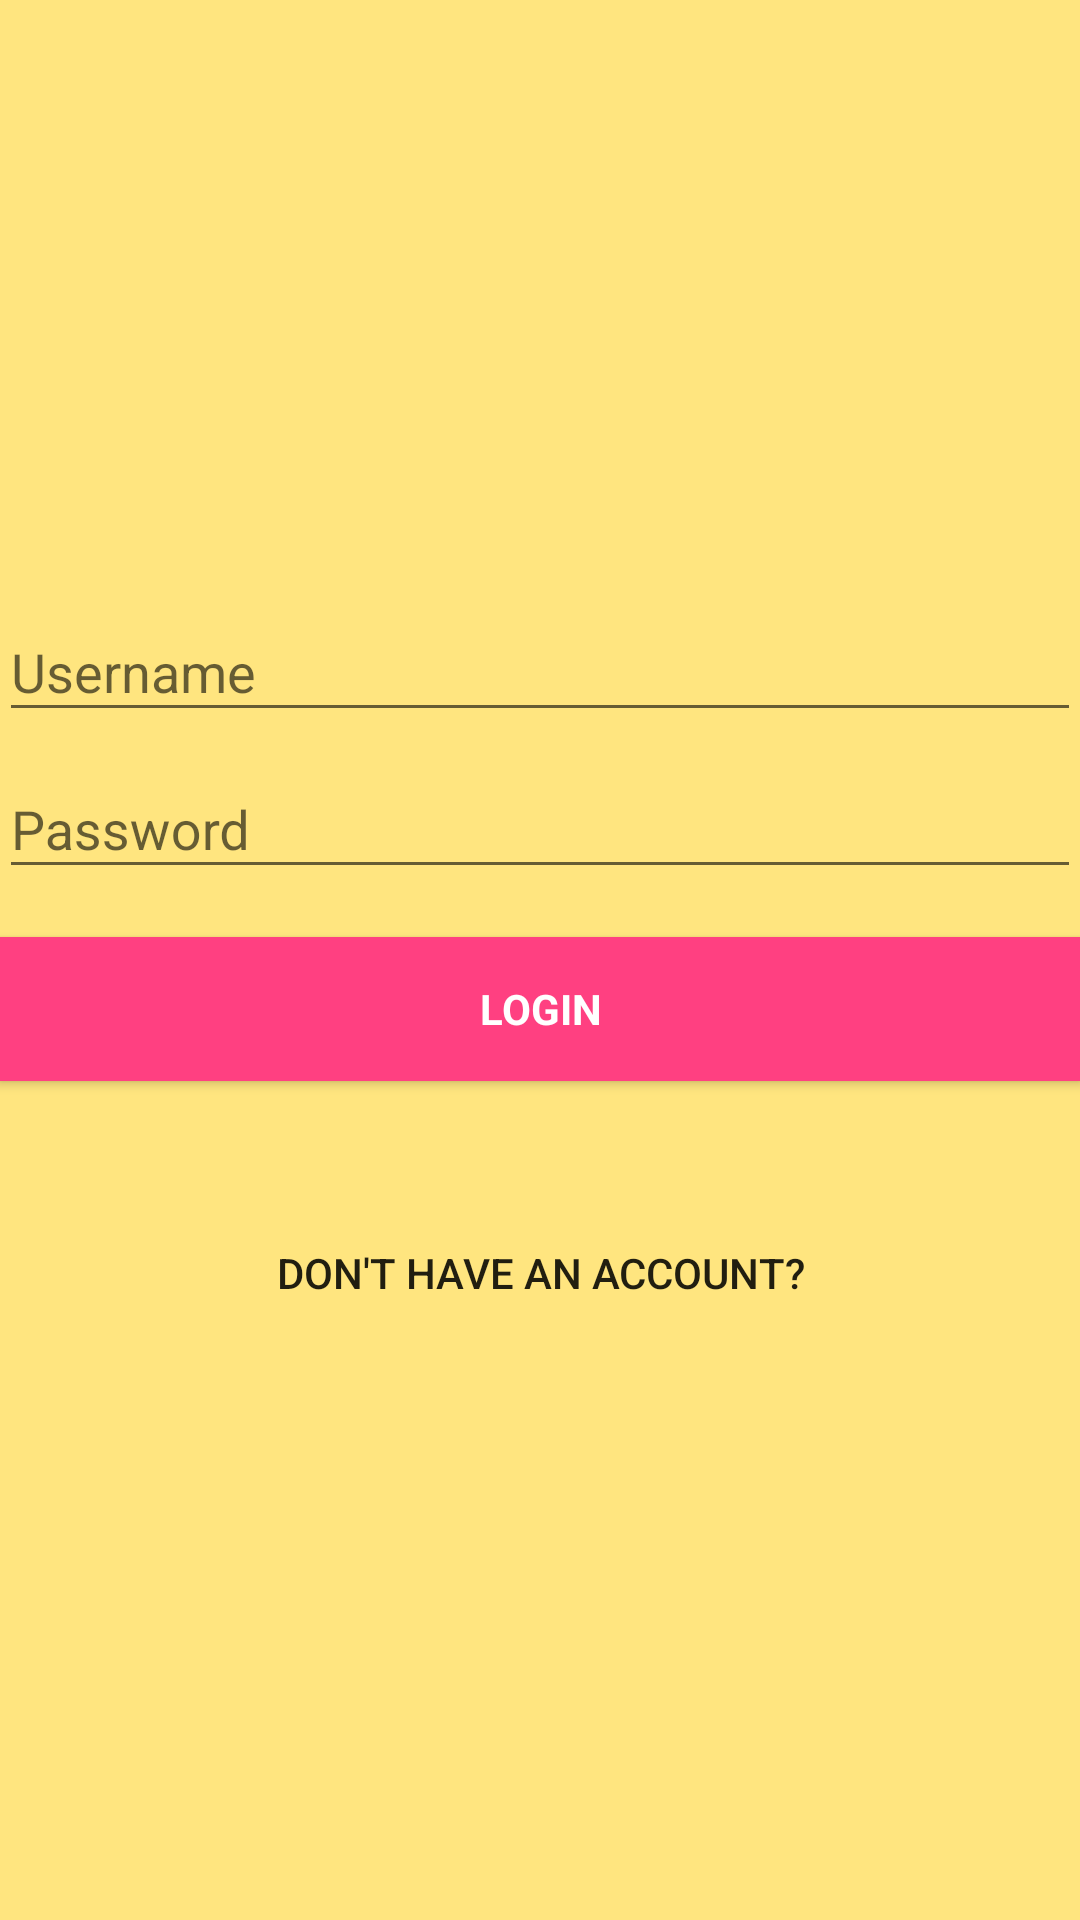

Reconstruct the res/layout file that produces this screen, plus the resources it refers to.
<!-- AndroidManifest.xml: application theme AppTheme -->
<!-- res/layout/activity_login.xml -->
<LinearLayout xmlns:android="http://schemas.android.com/apk/res/android"
    xmlns:tools="http://schemas.android.com/tools"
    android:layout_width="match_parent"
    android:layout_height="match_parent"
    android:gravity="center_vertical|center_horizontal"
    android:orientation="vertical"
    android:paddingBottom="@dimen/activity_vertical_margin"
    android:paddingLeft="@dimen/activity_horizontal_margin"
    android:paddingRight="@dimen/activity_horizontal_margin"
    android:paddingTop="@dimen/activity_vertical_margin"
    android:background="@color/splashBackground"
    tools:context="apps.codecamp.biodiversity.LoginScreen">

    
    <ProgressBar
        android:id="@+id/login_progress"
        style="?android:attr/progressBarStyleLarge"
        android:layout_width="wrap_content"
        android:layout_height="wrap_content"
        android:layout_marginBottom="8dp"
        android:visibility="gone" />

    <ScrollView
        android:id="@+id/login_form"
        android:layout_width="match_parent"
        android:layout_height="wrap_content"
        android:layout_gravity="center">

        <LinearLayout
            android:id="@+id/email_login_form"
            android:layout_width="match_parent"
            android:layout_height="wrap_content"
            android:orientation="vertical"
            android:gravity="bottom">

            <android.support.design.widget.TextInputLayout
                android:layout_width="match_parent"
                android:layout_height="wrap_content">

                <AutoCompleteTextView
                    android:id="@+id/email"
                    android:layout_width="match_parent"
                    android:layout_height="wrap_content"
                    android:hint="@string/prompt_email"
                    android:inputType="textEmailAddress"
                    android:maxLines="1"
                    android:singleLine="true" />

            </android.support.design.widget.TextInputLayout>

            <android.support.design.widget.TextInputLayout
                android:layout_width="match_parent"
                android:layout_height="wrap_content">

                <EditText
                    android:id="@+id/password"
                    android:layout_width="match_parent"
                    android:layout_height="wrap_content"
                    android:hint="@string/prompt_password"
                    android:imeActionId="@+id/login"
                    android:imeActionLabel="@string/action_sign_in_short"
                    android:imeOptions="actionUnspecified"
                    android:inputType="textPassword"
                    android:maxLines="1"
                    android:singleLine="true" />

            </android.support.design.widget.TextInputLayout>

            <Button
                android:id="@+id/email_sign_in_button"
                style="?android:textAppearanceSmall"
                android:layout_width="match_parent"
                android:layout_height="wrap_content"
                android:layout_marginTop="16dp"
                android:text="@string/action_sign_in"
                android:textSize="14sp"
                android:background="@color/colorAccent"
                android:textColor="@color/colorTitle"
                android:textStyle="bold" />
            <Button
                android:layout_width="wrap_content"
                android:layout_height="wrap_content"
                android:text="Don't Have an Account?"
                android:id="@+id/textView"
                android:textSize="14sp"
                android:layout_marginTop="40dp"
                android:layout_gravity="center"
                android:background="@null"/>

        </LinearLayout>
    </ScrollView>
</LinearLayout>
<!-- resources referenced by this layout -->
<resources>
  <color name="colorAccent">#FF4081</color>
  <color name="colorTitle">#FFFFFF</color>
  <color name="splashBackground">#ffe57f</color>
  <string name="action_sign_in">Login</string>
  <string name="action_sign_in_short">Login</string>
  <string name="prompt_email">Username</string>
  <string name="prompt_password">Password</string>
  <style name="AppTheme" parent="AppBaseTheme">
          <item name="android:windowFullscreen">true</item>
      </style>
  <style name="AppBaseTheme" parent="Theme.AppCompat.Light">
          <item name="colorPrimary">@color/colorPrimary</item>
          <item name="colorPrimaryDark">@color/colorPrimaryDark</item>
          <item name="colorAccent">@color/colorAccent</item>
          <item name="actionBarStyle">@style/ActionBar</item>
      </style>
  <color name="colorPrimary">#3F51B5</color>
  <color name="colorPrimaryDark">#303F9F</color>
  <style name="ActionBar" parent="Widget.AppCompat.ActionBar.Solid">
          <item name="titleTextStyle">@style/ActionBar.TitleColor</item>
      </style>
  <style name="ActionBar.TitleColor" parent="TextAppearance.AppCompat.Widget.ActionBar.Title">
          <item name="android:textColor">@color/colorTitle</item>
      </style>
</resources>
